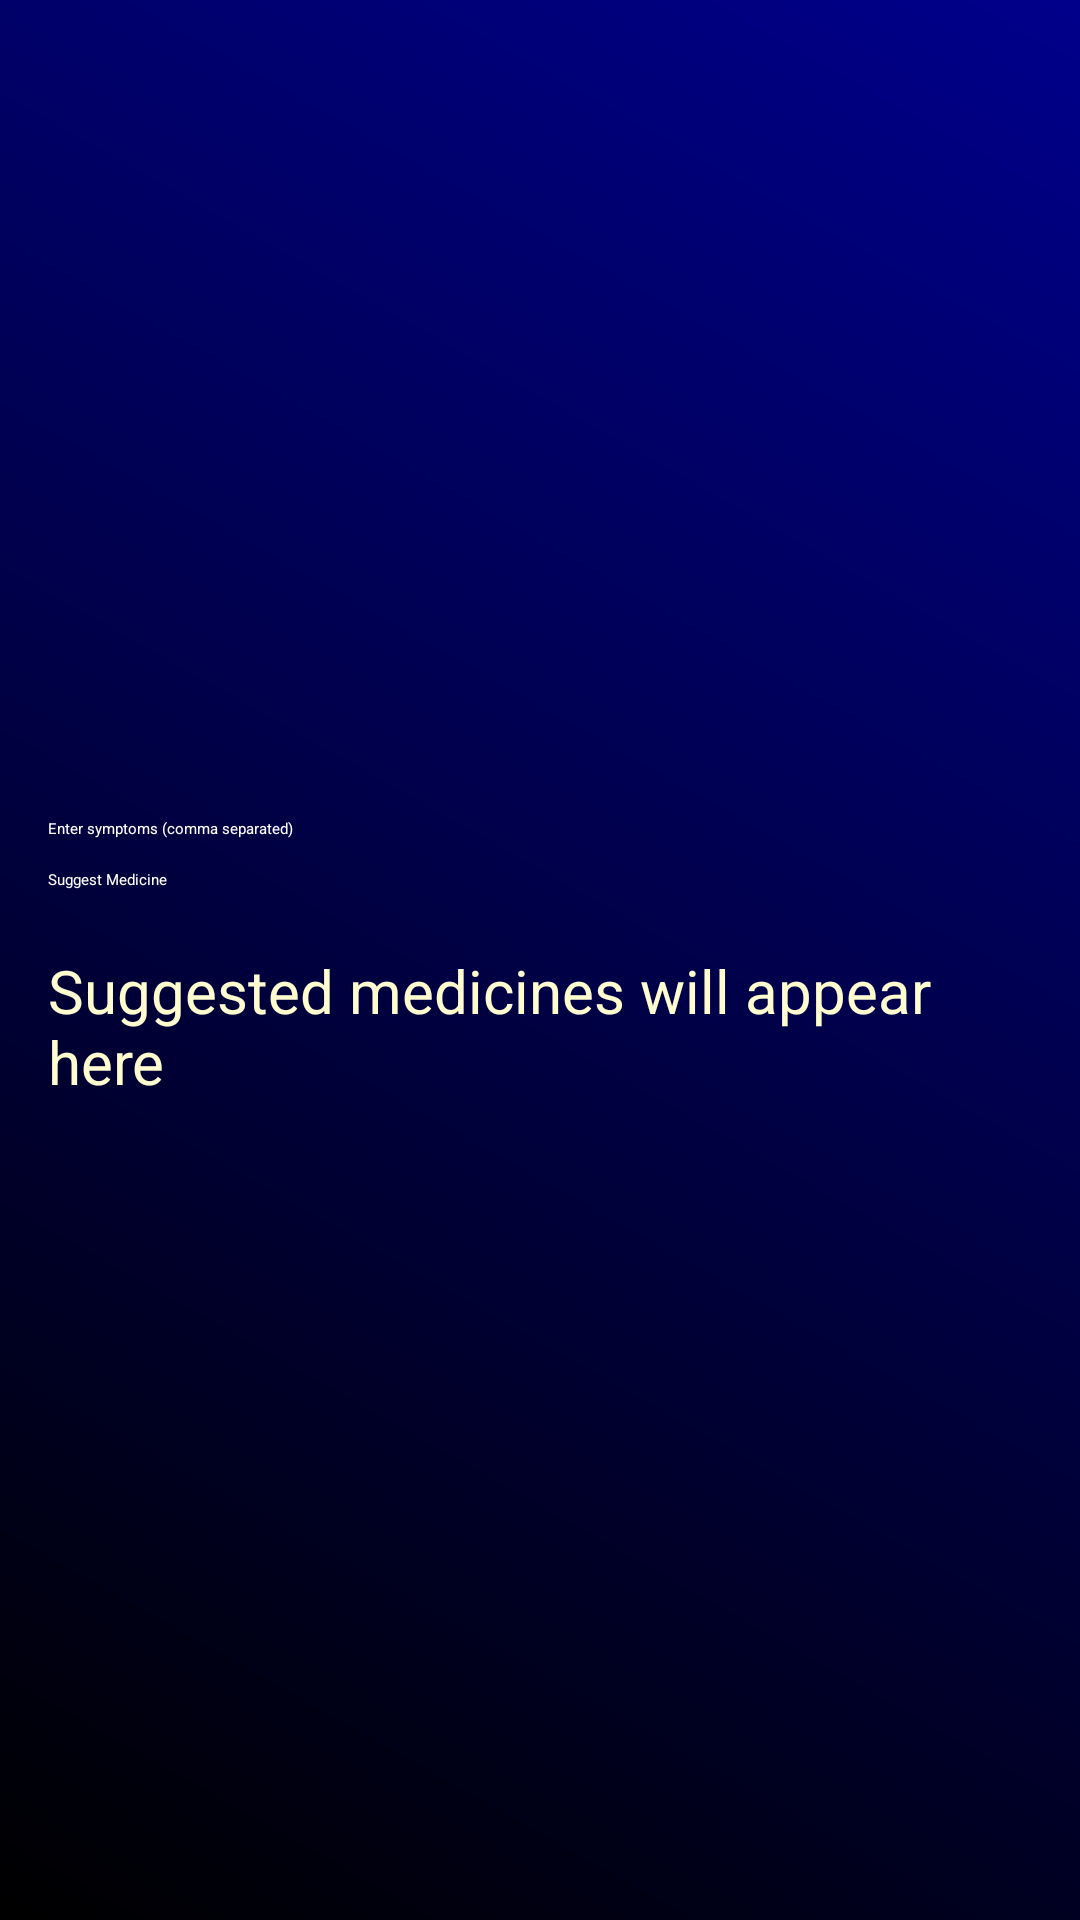

The Android layout XML behind this screen, and the referenced resources:
<!-- AndroidManifest.xml: application theme Theme.Telemedicine -->
<!-- res/layout/activity_smart_medicine.xml -->
<?xml version="1.0" encoding="utf-8"?>
<LinearLayout
    xmlns:android="http://schemas.android.com/apk/res/android"
    xmlns:app="http://schemas.android.com/apk/res-auto"
    android:layout_width="match_parent"
    android:layout_height="match_parent"
    android:orientation="vertical"
    android:background="@drawable/gradient_background7"
    android:gravity="center"
    android:padding="16dp">

    <EditText
        android:id="@+id/symptomsInput"
        android:layout_width="match_parent"
        android:layout_height="wrap_content"
        android:hint="Enter symptoms (comma separated)"
        android:textColorHint="@color/white"
        android:inputType="text"/>

    <Button
        android:id="@+id/suggestButton"
        android:layout_width="match_parent"
        android:layout_height="wrap_content"
        app:backgroundTint="@null"
        android:background="@drawable/gradientbtn2"
        android:textColor="@color/white"
        android:text="Suggest Medicine"
        android:layout_marginTop="10dp"/>

    <TextView
        android:id="@+id/resultView"
        android:layout_width="match_parent"
        android:layout_height="wrap_content"
        android:layout_marginTop="10dp"
        android:text="Suggested medicines will appear here"
        android:textSize="20sp"
        android:textColor="#FFFDD0"
        android:paddingTop="10dp"/>
</LinearLayout>
<!-- resources referenced by this layout -->
<resources>
  <color name="white">#FFFFFFFF</color>
  <!-- drawable gradient_background7 (drawable) -->
  <?xml version="1.0" encoding="utf-8"?>
  <layer-list xmlns:android="http://schemas.android.com/apk/res/android">
      <item>
          <shape android:shape="rectangle">
              <gradient
                  android:angle="225"
                  android:startColor="#00008B"
                  android:endColor="#000000"/>
              <corners android:radius="0dp"/>
          </shape>
      </item>
  </layer-list>
</resources>
